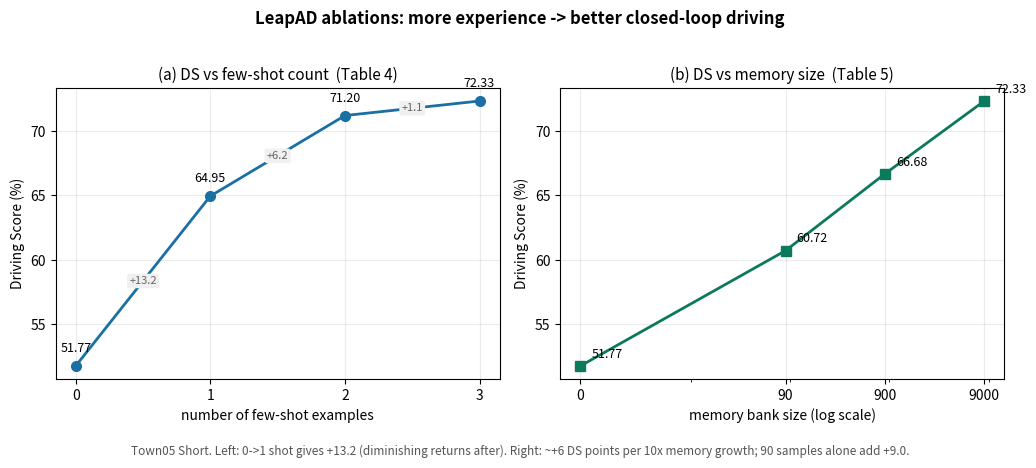

Recreate this plot in Python. (Note: this script raises an exception after producing the figure.)
"""Self-drawn figure for 028 xray: LeapAD ablation curves (Tables 4 & 5).

Left: Driving Score vs number of few-shot examples (Table 4).
Right: Driving Score vs memory-bank size on a log scale (Table 5).
Both from the Town05 Short benchmark, verified against the paper text.
"""
import matplotlib
matplotlib.use("Agg")
import matplotlib.pyplot as plt
import numpy as np

OUT = "/home/hatch/workspace/your_files/paper-xray-100/papers/028-VLA-leapad/fig-ablation.png"

# Table 4: shots -> DS / RC / IS (verified from paper)
shots = np.array([0, 1, 2, 3])
ds_shots = np.array([51.77, 64.95, 71.20, 72.33])

# Table 5: memory size -> DS / RC / IS (verified from paper)
mem = np.array([0, 90, 900, 9000])
ds_mem = np.array([51.77, 60.72, 66.68, 72.33])

fig, axes = plt.subplots(1, 2, figsize=(10.5, 4.2))

ax = axes[0]
ax.plot(shots, ds_shots, marker="o", color="#1a6fa3", linewidth=2, markersize=7)
for s, d in zip(shots, ds_shots):
    ax.annotate(f"{d:.2f}", xy=(s, d), xytext=(0, 10), textcoords="offset points",
                ha="center", fontsize=9)
deltas = np.diff(ds_shots)
for i, dd in enumerate(deltas, start=1):
    ax.annotate(f"+{dd:.1f}", xy=(i - 0.5, (ds_shots[i] + ds_shots[i-1]) / 2),
                fontsize=8, color="#666666", ha="center", va="center",
                bbox=dict(boxstyle="round,pad=0.2", fc="#f0f0f0", ec="none"))
ax.set_xticks(shots)
ax.set_xlabel("number of few-shot examples")
ax.set_ylabel("Driving Score (%)")
ax.set_title("(a) DS vs few-shot count  (Table 4)", fontsize=11)
ax.grid(alpha=0.25)

ax = axes[1]
ax.plot(mem, ds_mem, marker="s", color="#0b7a5c", linewidth=2, markersize=7)
for m, d in zip(mem, ds_mem):
    ax.annotate(f"{d:.2f}", xy=(m, d), xytext=(8, 6), textcoords="offset points",
                ha="left", fontsize=9)
ax.set_xscale("symlog", linthresh=10)
ax.set_xticks([0, 90, 900, 9000])
ax.set_xticklabels(["0", "90", "900", "9000"])
ax.set_xlabel("memory bank size (log scale)")
ax.set_ylabel("Driving Score (%)")
ax.set_title("(b) DS vs memory size  (Table 5)", fontsize=11)
ax.grid(alpha=0.25)

fig.suptitle("LeapAD ablations: more experience -> better closed-loop driving",
             fontsize=12, fontweight="bold", y=1.02)
fig.text(0.5, -0.04,
         "Town05 Short. Left: 0->1 shot gives +13.2 (diminishing returns after). "
         "Right: ~+6 DS points per 10x memory growth; 90 samples alone add +9.0.",
         ha="center", fontsize=8.5, color="#555555")
fig.tight_layout()
fig.savefig(OUT, dpi=150, bbox_inches="tight")
print("saved", OUT)
